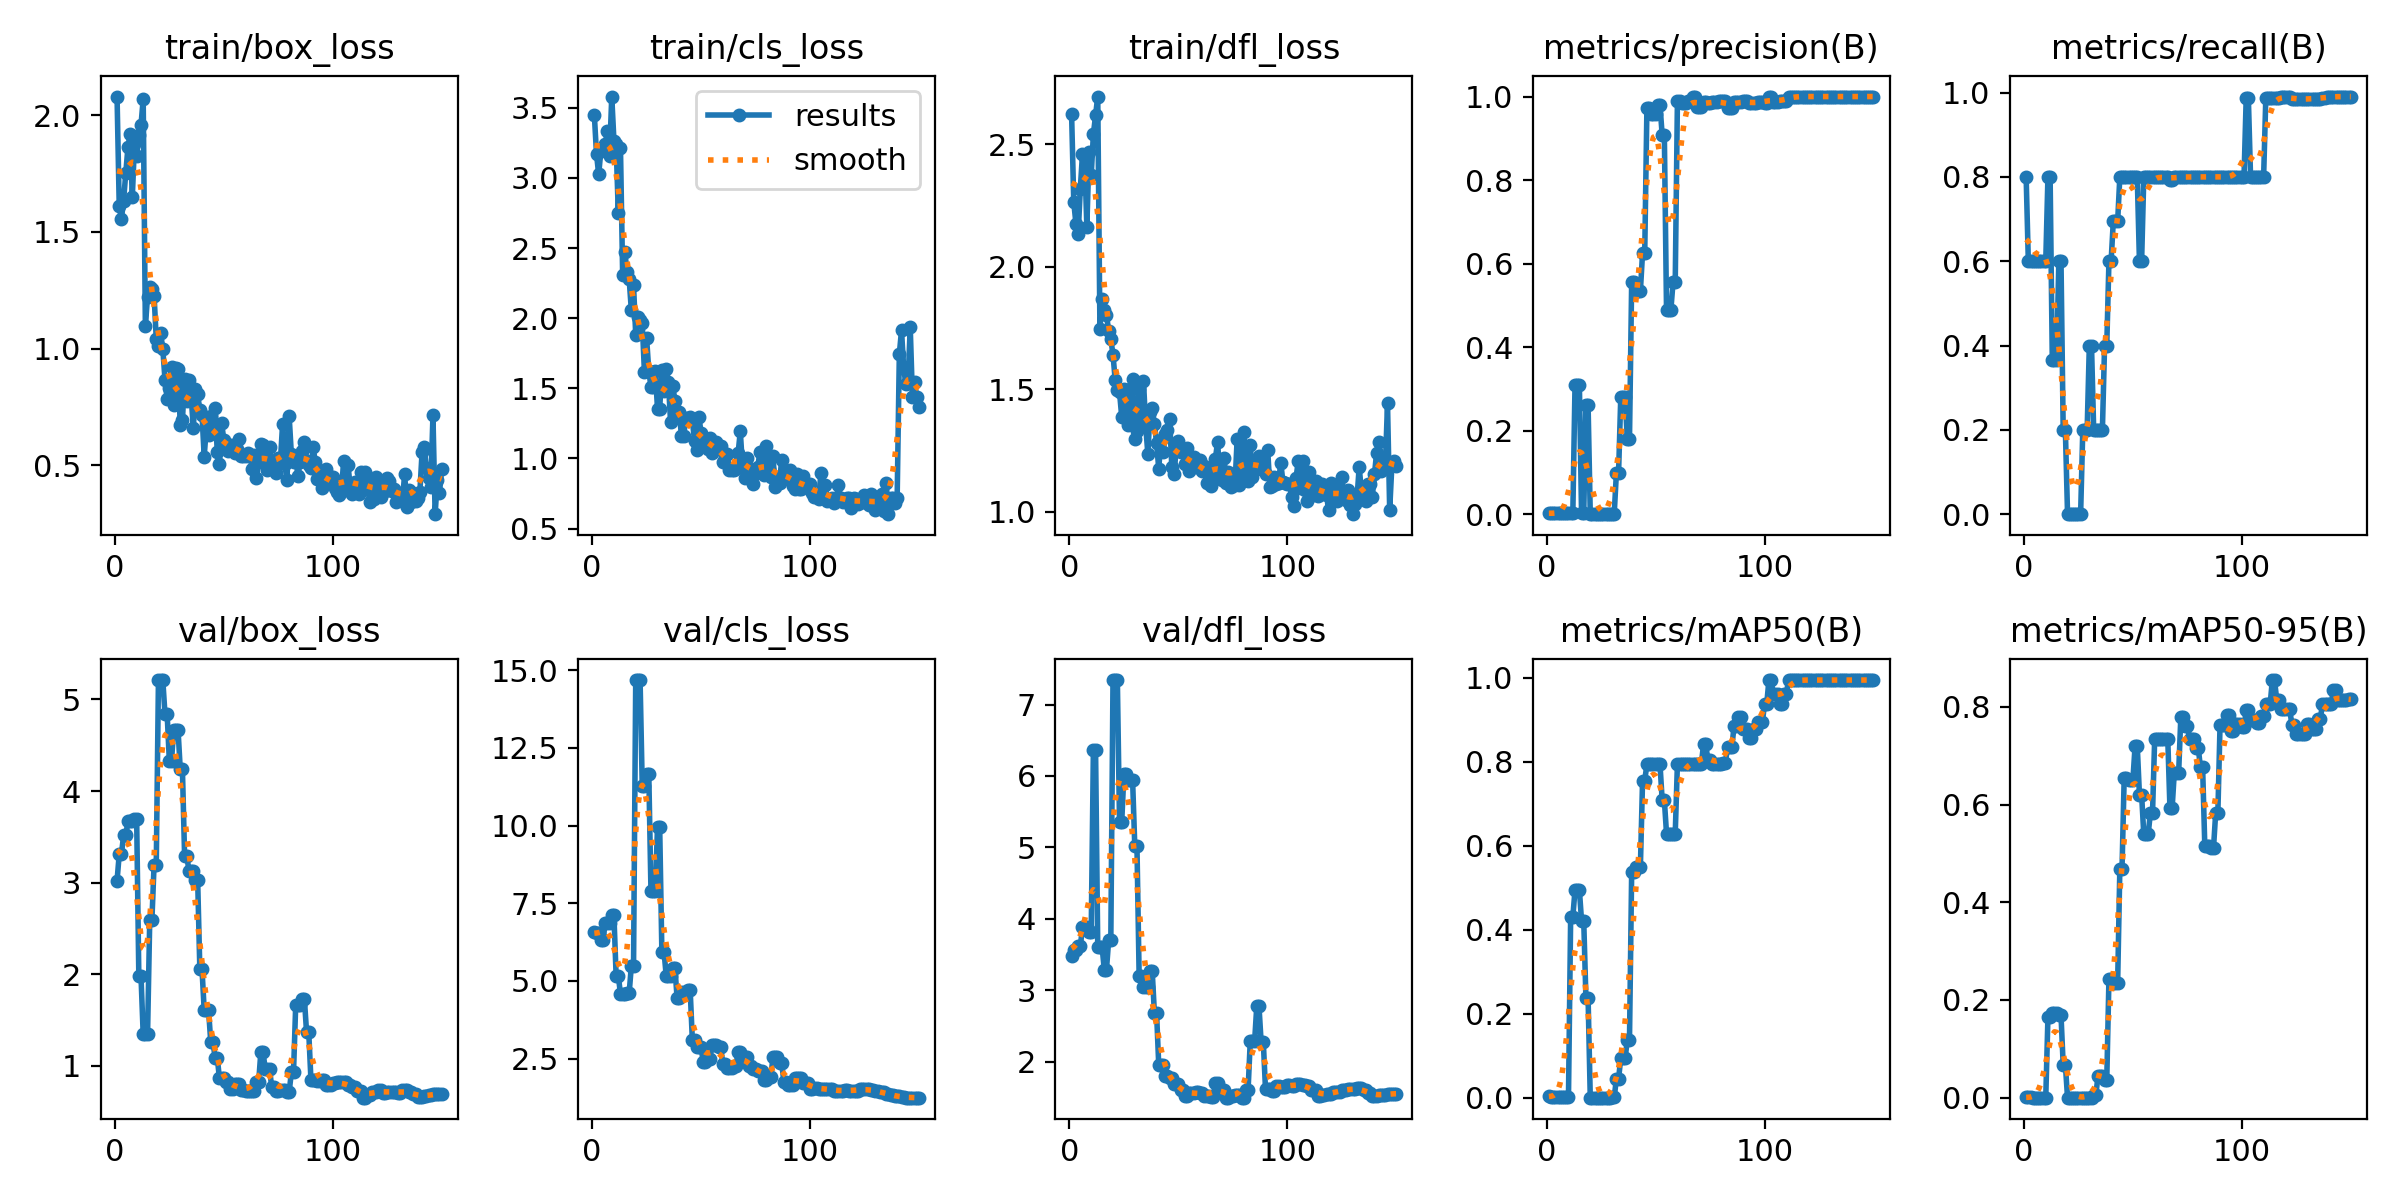

Values plotted in this chart, from the file beside it:
epoch, time, train/box_loss, train/cls_loss, train/dfl_loss, metrics/precision(B), metrics/recall(B), metrics/mAP50(B), metrics/mAP50-95(B), val/box_loss, val/cls_loss, val/dfl_loss, lr/pg0, lr/pg1, lr/pg2
1, 3.431, 2.08, 3.451, 2.622, 0.00267, 0.8, 0.00361, 0.00079, 3.019, 6.585, 3.478, 0.0004444, 0.0004444, 0.0004444
2, 4.145, 1.612, 3.171, 2.262, 0.002, 0.6, 0.00191, 0.00042, 3.309, 6.537, 3.566, 0.001104, 0.001104, 0.001104
3, 4.857, 1.555, 3.025, 2.175, 0.002, 0.6, 0.00191, 0.00042, 3.309, 6.537, 3.566, 0.001754, 0.001754, 0.001754
4, 5.545, 1.634, 3.194, 2.131, 0.002, 0.6, 0.00184, 0.00022, 3.514, 6.33, 3.615, 0.00196, 0.00196, 0.00196
5, 6.246, 1.752, 3.208, 2.319, 0.002, 0.6, 0.00184, 0.00022, 3.514, 6.33, 3.615, 0.001947, 0.001947, 0.001947
6, 6.95, 1.862, 3.239, 2.461, 0.002, 0.6, 0.00213, 0.00021, 3.669, 6.867, 3.883, 0.001934, 0.001934, 0.001934
7, 7.68, 1.921, 3.335, 2.447, 0.002, 0.6, 0.00213, 0.00021, 3.669, 6.867, 3.883, 0.001921, 0.001921, 0.001921
8, 8.381, 1.648, 3.159, 2.163, 0.002, 0.6, 0.00213, 0.00021, 3.669, 6.867, 3.883, 0.001908, 0.001908, 0.001908
9, 9.122, 1.877, 3.58, 2.467, 0.002, 0.6, 0.00217, 0.00022, 3.698, 7.106, 3.817, 0.001894, 0.001894, 0.001894
10, 9.77, 1.824, 3.265, 2.373, 0.002, 0.6, 0.00217, 0.00022, 3.698, 7.106, 3.817, 0.001881, 0.001881, 0.001881
11, 10.5, 1.916, 3.244, 2.541, 0.00267, 0.8, 0.431, 0.1643, 1.974, 5.176, 6.364, 0.001868, 0.001868, 0.001868
12, 11.56, 1.958, 2.75, 2.619, 0.00267, 0.8, 0.431, 0.1643, 1.974, 5.176, 6.364, 0.001855, 0.001855, 0.001855
13, 12.56, 2.069, 3.216, 2.694, 0.3098, 0.3647, 0.495, 0.1732, 1.34, 4.581, 3.606, 0.001842, 0.001842, 0.001842
14, 13.53, 1.098, 2.31, 1.747, 0.3098, 0.3647, 0.495, 0.1732, 1.34, 4.581, 3.606, 0.001828, 0.001828, 0.001828
15, 14.68, 1.223, 2.474, 1.868, 0.3098, 0.3647, 0.495, 0.1732, 1.34, 4.581, 3.606, 0.001815, 0.001815, 0.001815
16, 15.8, 1.262, 2.332, 1.824, 0.002, 0.6, 0.4211, 0.1688, 2.589, 4.618, 3.29, 0.001802, 0.001802, 0.001802
17, 16.87, 1.256, 2.276, 1.804, 0.002, 0.6, 0.4211, 0.1688, 2.589, 4.618, 3.29, 0.001789, 0.001789, 0.001789
18, 18.01, 1.227, 2.055, 1.739, 0.2606, 0.2, 0.2385, 0.0673, 3.197, 5.493, 3.697, 0.001776, 0.001776, 0.001776
19, 19.32, 1.041, 2.233, 1.705, 0.2606, 0.2, 0.2385, 0.0673, 3.197, 5.493, 3.697, 0.001762, 0.001762, 0.001762
20, 20.24, 1.01, 1.883, 1.64, 0, 0, 0, 0, 5.212, 14.68, 7.343, 0.001749, 0.001749, 0.001749
21, 21.27, 1.067, 2.006, 1.538, 0, 0, 0, 0, 5.212, 14.68, 7.343, 0.001736, 0.001736, 0.001736
22, 22.14, 0.9985, 1.988, 1.495, 0, 0, 0, 0, 5.212, 14.68, 7.343, 0.001723, 0.001723, 0.001723
23, 23.04, 0.8669, 1.965, 1.487, 0, 0, 0, 0, 4.84, 11.26, 5.35, 0.00171, 0.00171, 0.00171
24, 23.92, 0.7843, 1.615, 1.387, 0, 0, 0, 0, 4.84, 11.26, 5.35, 0.001696, 0.001696, 0.001696
25, 24.82, 0.8326, 1.857, 1.502, 0, 0, 0, 0, 4.331, 11.66, 6.025, 0.001683, 0.001683, 0.001683
26, 25.68, 0.9226, 1.624, 1.433, 0, 0, 0, 0, 4.331, 11.66, 6.025, 0.00167, 0.00167, 0.00167
27, 26.64, 0.7567, 1.511, 1.354, 0.00067, 0.2, 0.00025, 3e-05, 4.668, 7.882, 5.94, 0.001657, 0.001657, 0.001657
28, 27.5, 0.9148, 1.512, 1.499, 0.00067, 0.2, 0.00025, 3e-05, 4.668, 7.882, 5.94, 0.001644, 0.001644, 0.001644
29, 28.33, 0.9136, 1.621, 1.541, 0.00067, 0.2, 0.00025, 3e-05, 4.668, 7.882, 5.94, 0.00163, 0.00163, 0.00163
30, 29.24, 0.6729, 1.355, 1.295, 0.00133, 0.4, 0.00074, 9e-05, 4.241, 9.958, 5.02, 0.001617, 0.001617, 0.001617
31, 30.12, 0.6919, 1.354, 1.33, 0.00133, 0.4, 0.00074, 9e-05, 4.241, 9.958, 5.02, 0.001604, 0.001604, 0.001604
32, 31.02, 0.8708, 1.631, 1.499, 0.09939, 0.2, 0.04547, 0.00624, 3.294, 5.942, 3.202, 0.001591, 0.001591, 0.001591
33, 32.15, 0.7765, 1.483, 1.368, 0.09939, 0.2, 0.04547, 0.00624, 3.294, 5.942, 3.202, 0.001578, 0.001578, 0.001578
34, 33.27, 0.8662, 1.638, 1.532, 0.2812, 0.2, 0.09435, 0.04487, 3.131, 5.165, 3.039, 0.001564, 0.001564, 0.001564
35, 34.34, 0.7993, 1.548, 1.352, 0.2812, 0.2, 0.09435, 0.04487, 3.131, 5.165, 3.039, 0.001551, 0.001551, 0.001551
36, 35.44, 0.6585, 1.257, 1.235, 0.2812, 0.2, 0.09435, 0.04487, 3.131, 5.165, 3.039, 0.001538, 0.001538, 0.001538
37, 36.56, 0.8247, 1.516, 1.408, 0.1791, 0.4, 0.1373, 0.03571, 3.029, 5.421, 3.267, 0.001525, 0.001525, 0.001525
38, 37.61, 0.8046, 1.413, 1.421, 0.1791, 0.4, 0.1373, 0.03571, 3.029, 5.421, 3.267, 0.001512, 0.001512, 0.001512
39, 38.75, 0.7367, 1.319, 1.358, 0.5549, 0.6, 0.5372, 0.2423, 2.05, 4.453, 2.685, 0.001498, 0.001498, 0.001498
40, 39.86, 0.7172, 1.33, 1.28, 0.5549, 0.6, 0.5372, 0.2423, 2.05, 4.453, 2.685, 0.001485, 0.001485, 0.001485
41, 41, 0.5372, 1.16, 1.175, 0.5339, 0.6948, 0.5493, 0.2354, 1.608, 4.648, 1.952, 0.001472, 0.001472, 0.001472
42, 42.07, 0.665, 1.156, 1.294, 0.5339, 0.6948, 0.5493, 0.2354, 1.608, 4.648, 1.952, 0.001459, 0.001459, 0.001459
43, 43.09, 0.6314, 1.287, 1.244, 0.5339, 0.6948, 0.5493, 0.2354, 1.608, 4.648, 1.952, 0.001446, 0.001446, 0.001446
44, 44.19, 0.7107, 1.281, 1.318, 0.6258, 0.8, 0.755, 0.4683, 1.262, 4.7, 1.801, 0.001432, 0.001432, 0.001432
45, 45.27, 0.6832, 1.298, 1.334, 0.6258, 0.8, 0.755, 0.4683, 1.262, 4.7, 1.801, 0.001419, 0.001419, 0.001419
46, 46.31, 0.7448, 1.271, 1.378, 0.9728, 0.8, 0.795, 0.655, 1.087, 3.088, 1.765, 0.001406, 0.001406, 0.001406
47, 47.39, 0.5578, 1.122, 1.181, 0.9728, 0.8, 0.795, 0.655, 1.087, 3.088, 1.765, 0.001393, 0.001393, 0.001393
48, 48.5, 0.5052, 1.057, 1.151, 0.9594, 0.8, 0.795, 0.6505, 0.8597, 2.872, 1.683, 0.00138, 0.00138, 0.00138
49, 49.62, 0.682, 1.296, 1.253, 0.9594, 0.8, 0.795, 0.6505, 0.8597, 2.872, 1.683, 0.001366, 0.001366, 0.001366
50, 50.68, 0.6091, 1.185, 1.287, 0.9594, 0.8, 0.795, 0.6505, 0.8597, 2.872, 1.683, 0.001353, 0.001353, 0.001353
51, 51.77, 0.586, 1.108, 1.241, 0.9793, 0.8, 0.795, 0.72, 0.818, 2.382, 1.603, 0.00134, 0.00134, 0.00134
52, 52.86, 0.5599, 1.132, 1.241, 0.9793, 0.8, 0.795, 0.72, 0.818, 2.382, 1.603, 0.001327, 0.001327, 0.001327
53, 53.91, 0.5882, 1.066, 1.195, 0.9086, 0.6, 0.7093, 0.6201, 0.7412, 2.483, 1.518, 0.001314, 0.001314, 0.001314
54, 54.88, 0.5855, 1.147, 1.258, 0.9086, 0.6, 0.7093, 0.6201, 0.7412, 2.483, 1.518, 0.0013, 0.0013, 0.0013
55, 55.95, 0.551, 1.041, 1.164, 0.4892, 0.8, 0.6293, 0.5389, 0.7974, 2.953, 1.564, 0.001287, 0.001287, 0.001287
56, 56.97, 0.57, 1.064, 1.19, 0.4892, 0.8, 0.6293, 0.5389, 0.7974, 2.953, 1.564, 0.001274, 0.001274, 0.001274
57, 58.02, 0.6109, 1.12, 1.223, 0.4892, 0.8, 0.6293, 0.5389, 0.7974, 2.953, 1.564, 0.001261, 0.001261, 0.001261
58, 59.09, 0.5391, 1.078, 1.183, 0.556, 0.8, 0.6293, 0.5818, 0.732, 2.883, 1.573, 0.001248, 0.001248, 0.001248
59, 60.12, 0.5412, 1.087, 1.196, 0.556, 0.8, 0.6293, 0.5818, 0.732, 2.883, 1.573, 0.001234, 0.001234, 0.001234
60, 61.19, 0.5408, 0.972, 1.212, 0.9883, 0.8, 0.795, 0.7352, 0.7199, 2.331, 1.555, 0.001221, 0.001221, 0.001221
... 90 more rows
